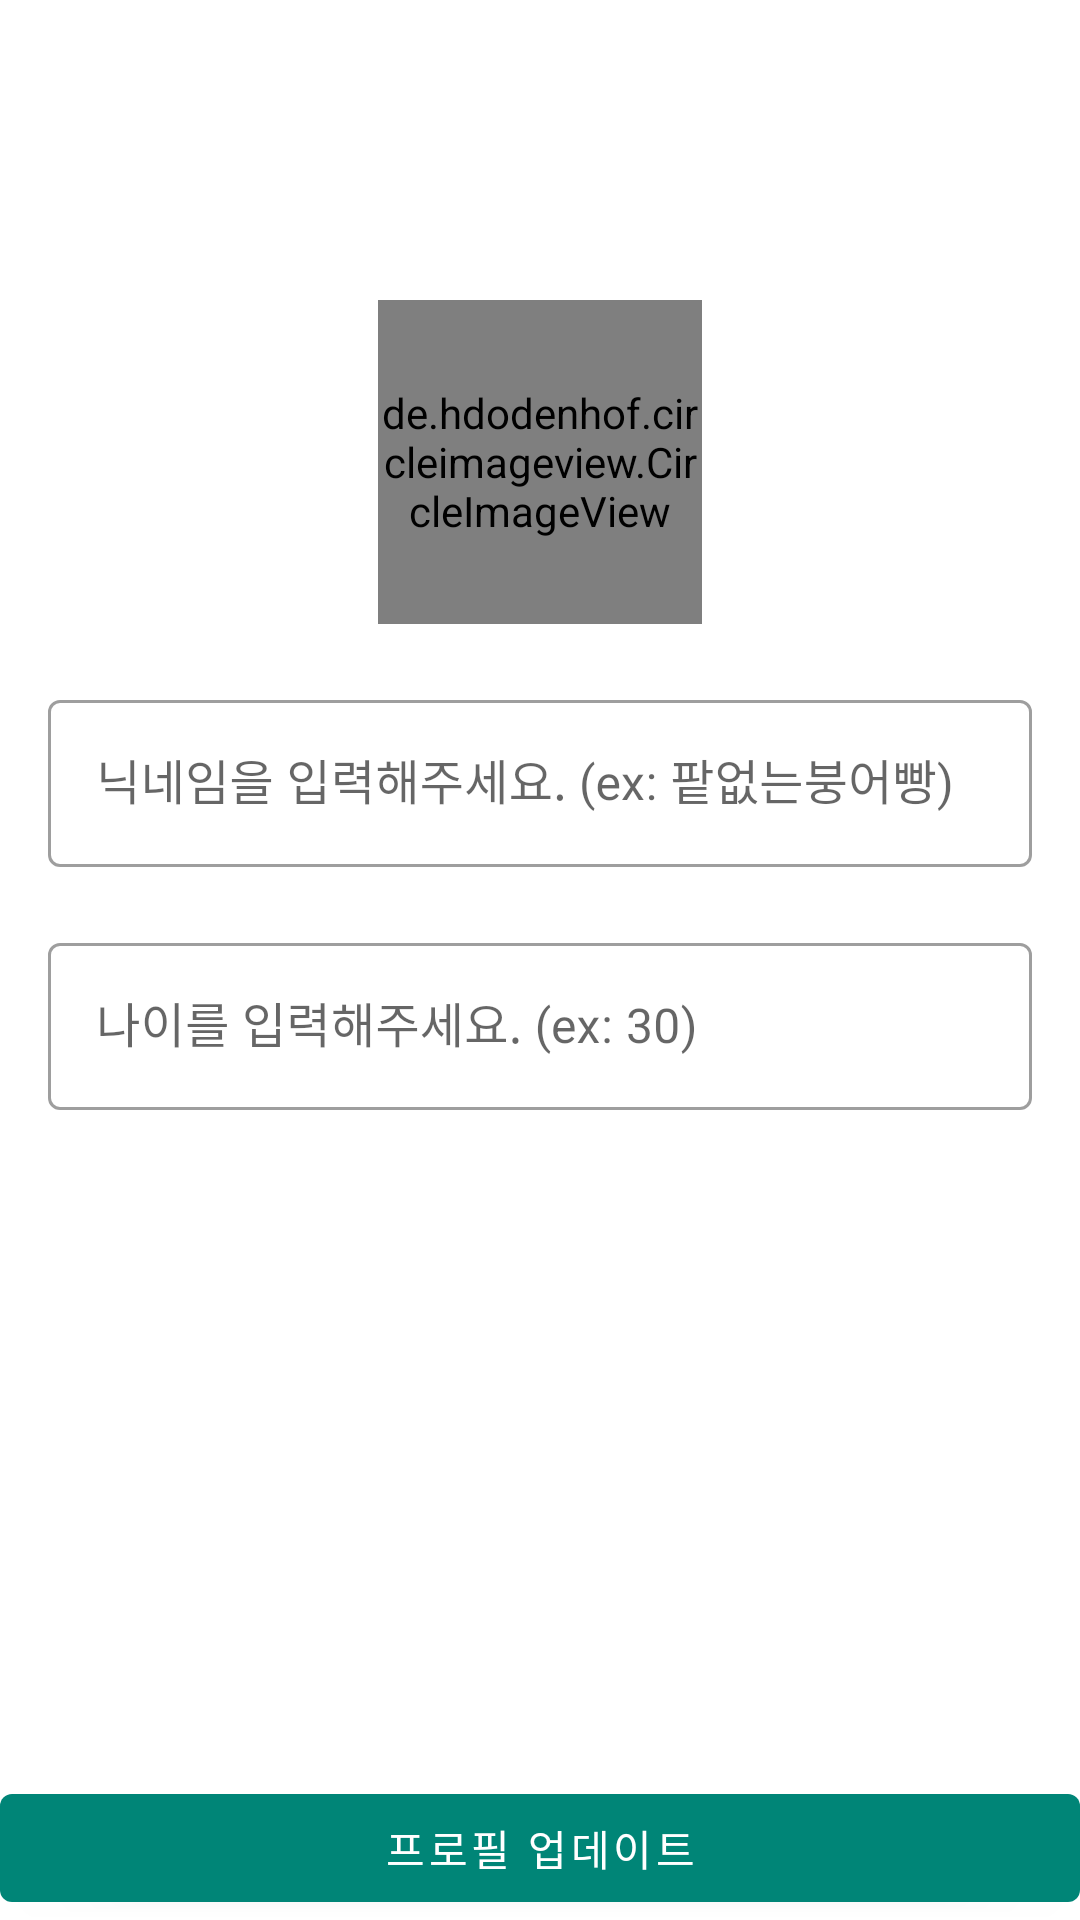

Android layout source for this screen:
<!-- AndroidManifest.xml: application theme AppTheme -->
<!-- res/layout/activity_profile_setting.xml -->
<?xml version="1.0" encoding="utf-8"?>
<layout xmlns:app="http://schemas.android.com/apk/res-auto">

    <androidx.constraintlayout.widget.ConstraintLayout xmlns:android="http://schemas.android.com/apk/res/android"
        android:layout_width="match_parent"
        android:layout_height="match_parent">

        <de.hdodenhof.circleimageview.CircleImageView
            android:id="@+id/iv_profile"
            android:layout_width="0dp"
            android:layout_height="0dp"
            android:layout_marginTop="100dp"
            app:layout_constraintDimensionRatio="1:1"
            app:layout_constraintLeft_toLeftOf="parent"
            app:layout_constraintRight_toRightOf="parent"
            app:layout_constraintTop_toTopOf="parent"
            app:layout_constraintWidth_percent="0.3" />

        <com.google.android.material.textfield.TextInputLayout
            style="@style/Widget.MaterialComponents.TextInputLayout.OutlinedBox"
            android:layout_width="0dp"
            android:layout_height="wrap_content"
            android:layout_marginLeft="16dp"
            android:layout_marginTop="20dp"
            android:id="@+id/til_nickname"
            android:layout_marginRight="16dp"
            android:hint="@string/profile_setting_hint_nickname_input"
            app:layout_constraintLeft_toLeftOf="parent"
            app:layout_constraintRight_toRightOf="parent"
            app:layout_constraintTop_toBottomOf="@+id/iv_profile">

            <com.google.android.material.textfield.TextInputEditText
                android:layout_width="match_parent"
                android:id="@+id/et_nickname"
                android:layout_height="wrap_content">

            </com.google.android.material.textfield.TextInputEditText>

        </com.google.android.material.textfield.TextInputLayout>

        <com.google.android.material.textfield.TextInputLayout
            style="@style/Widget.MaterialComponents.TextInputLayout.OutlinedBox"
            android:layout_width="0dp"
            android:layout_height="wrap_content"
            android:layout_marginLeft="16dp"
            android:layout_marginTop="20dp"
            android:layout_marginRight="16dp"
            android:hint="@string/profile_setting_hint_age_input"
            app:layout_constraintLeft_toLeftOf="parent"
            app:layout_constraintRight_toRightOf="parent"
            app:layout_constraintTop_toBottomOf="@+id/til_nickname">

            <com.google.android.material.textfield.TextInputEditText
                android:id="@+id/et_age"
                android:layout_width="match_parent"
                android:layout_height="wrap_content"
                android:inputType="number"
                android:maxLength="2">

            </com.google.android.material.textfield.TextInputEditText>

        </com.google.android.material.textfield.TextInputLayout>

        <com.google.android.material.button.MaterialButton
            android:layout_width="match_parent"
            app:layout_constraintBottom_toBottomOf="parent"
            app:layout_constraintLeft_toLeftOf="parent"
            app:layout_constraintRight_toRightOf="parent"
            android:id="@+id/btn_update_profile"
            android:text="@string/profile_setting_btn_update_profile"
            android:layout_height="wrap_content"/>
    </androidx.constraintlayout.widget.ConstraintLayout>
</layout>
<!-- resources referenced by this layout -->
<resources>
  <string name="profile_setting_btn_update_profile">프로필 업데이트</string>
  <string name="profile_setting_hint_age_input">나이를 입력해주세요. (ex: 30)</string>
  <string name="profile_setting_hint_nickname_input">닉네임을 입력해주세요. (ex: 팥없는붕어빵)</string>
  <style name="AppTheme" parent="Theme.MaterialComponents.Light.NoActionBar">
          
          <item name="colorPrimary">@color/colorPrimary</item>
          <item name="colorPrimaryDark">@color/colorPrimaryDark</item>
          <item name="colorAccent">@color/colorAccent</item>
      </style>
  <color name="colorPrimary">#008577</color>
  <color name="colorPrimaryDark">#00574B</color>
  <color name="colorAccent">#D81B60</color>
</resources>
